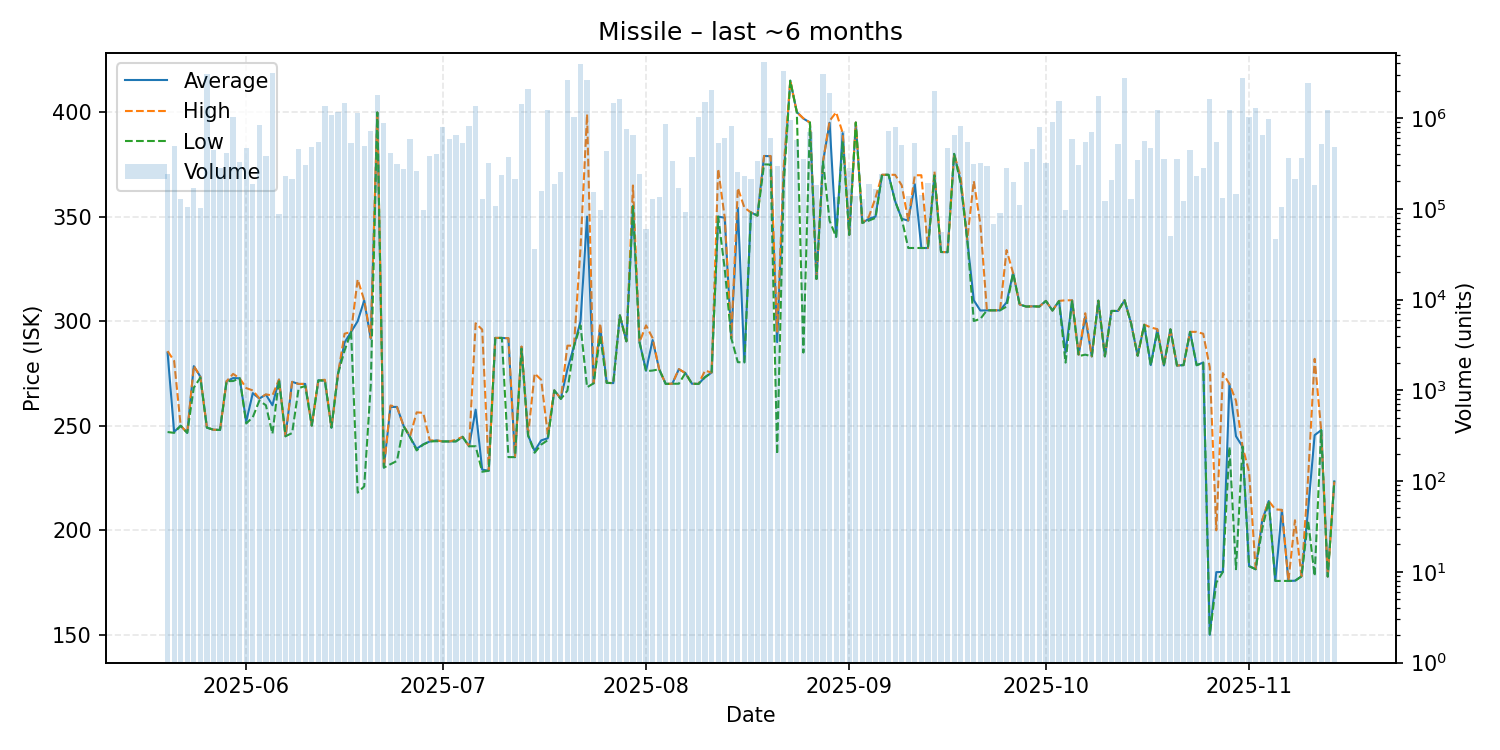

The data file committed next to this chart (first rows):
date, average, highest, lowest, order_count, volume
2025-05-20, 285.0, 285.7, 247.0, 48, 239264
2025-05-21, 247.1, 281.0, 246.6, 61, 490198
2025-05-22, 250.0, 250.0, 250.0, 53, 126669
2025-05-23, 246.6, 246.6, 246.6, 51, 103479
2025-05-24, 278.5, 278.6, 268.2, 59, 170330
2025-05-25, 273.5, 273.5, 273.0, 68, 102827
2025-05-26, 249.1, 249.1, 249.1, 85, 3068610
2025-05-27, 248.1, 248.1, 248.1, 47, 447471
2025-05-28, 248.0, 248.0, 248.0, 64, 278914
2025-05-29, 271.3, 271.3, 271.3, 58, 408854
2025-05-30, 272.8, 274.8, 271.4, 59, 1013656
2025-05-31, 272.7, 272.7, 272.7, 74, 324412
2025-06-01, 252.0, 268.0, 251.1, 69, 469180
2025-06-02, 265.6, 266.9, 254.1, 67, 187681
2025-06-03, 263.0, 263.1, 262.0, 80, 837617
2025-06-04, 264.9, 265.0, 259.8, 50, 384569
2025-06-05, 259.8, 264.5, 246.2, 75, 3148729
2025-06-06, 272.1, 272.1, 272.1, 47, 88290
2025-06-07, 245.0, 245.0, 245.0, 77, 231164
2025-06-08, 271.0, 271.0, 246.5, 82, 212807
2025-06-09, 270.0, 270.0, 268.0, 61, 455386
2025-06-10, 270.0, 270.0, 269.0, 66, 307217
2025-06-11, 250.1, 250.1, 250.1, 50, 475350
2025-06-12, 271.7, 271.7, 271.7, 63, 545532
2025-06-13, 271.6, 272.0, 271.6, 76, 1343568
2025-06-14, 249.1, 249.1, 249.1, 75, 1074346
2025-06-15, 274.8, 274.8, 274.8, 69, 1165097
2025-06-16, 289.8, 294.0, 285.9, 66, 1481413
2025-06-17, 294.9, 294.9, 294.8, 63, 526585
2025-06-18, 300.0, 320.0, 218.0, 64, 1132215
2025-06-19, 309.9, 310.0, 221.0, 56, 495053
2025-06-20, 291.6, 292.0, 269.4, 59, 717075
2025-06-21, 399.8, 399.8, 399.8, 77, 1806304
2025-06-22, 230.0, 230.0, 230.0, 76, 872308
2025-06-23, 259.0, 259.7, 231.6, 70, 407183
2025-06-24, 259.0, 259.0, 233.2, 61, 314920
2025-06-25, 250.0, 250.0, 249.8, 54, 276221
2025-06-26, 244.5, 245.0, 244.5, 55, 587129
2025-06-27, 239.0, 256.4, 238.2, 56, 258181
2025-06-28, 241.1, 256.2, 241.0, 64, 96352
2025-06-29, 242.5, 243.0, 242.5, 73, 379019
2025-06-30, 243.0, 243.0, 242.6, 36, 402200
2025-07-01, 242.5, 242.5, 242.5, 48, 796880
2025-07-02, 242.5, 242.5, 242.5, 55, 590109
2025-07-03, 242.6, 243.3, 242.5, 58, 654350
2025-07-04, 244.7, 244.7, 244.7, 45, 531572
2025-07-05, 240.2, 240.2, 240.2, 57, 821975
2025-07-06, 257.7, 299.0, 240.2, 66, 1356281
2025-07-07, 229.0, 296.0, 228.0, 50, 126542
2025-07-08, 228.5, 229.0, 228.5, 70, 322153
2025-07-09, 292.0, 292.0, 292.0, 33, 106361
2025-07-10, 292.0, 292.0, 292.0, 56, 232665
2025-07-11, 291.8, 291.9, 235.0, 58, 369003
2025-07-12, 235.0, 235.0, 235.0, 49, 213099
2025-07-13, 287.7, 287.9, 286.9, 76, 1439494
2025-07-14, 245.4, 245.4, 245.4, 42, 2086819
2025-07-15, 238.0, 275.0, 237.1, 39, 36053
2025-07-16, 243.0, 272.0, 241.0, 50, 156205
2025-07-17, 244.0, 246.0, 243.1, 68, 1221946
2025-07-18, 266.9, 266.9, 266.9, 51, 186414
... 119 more rows
